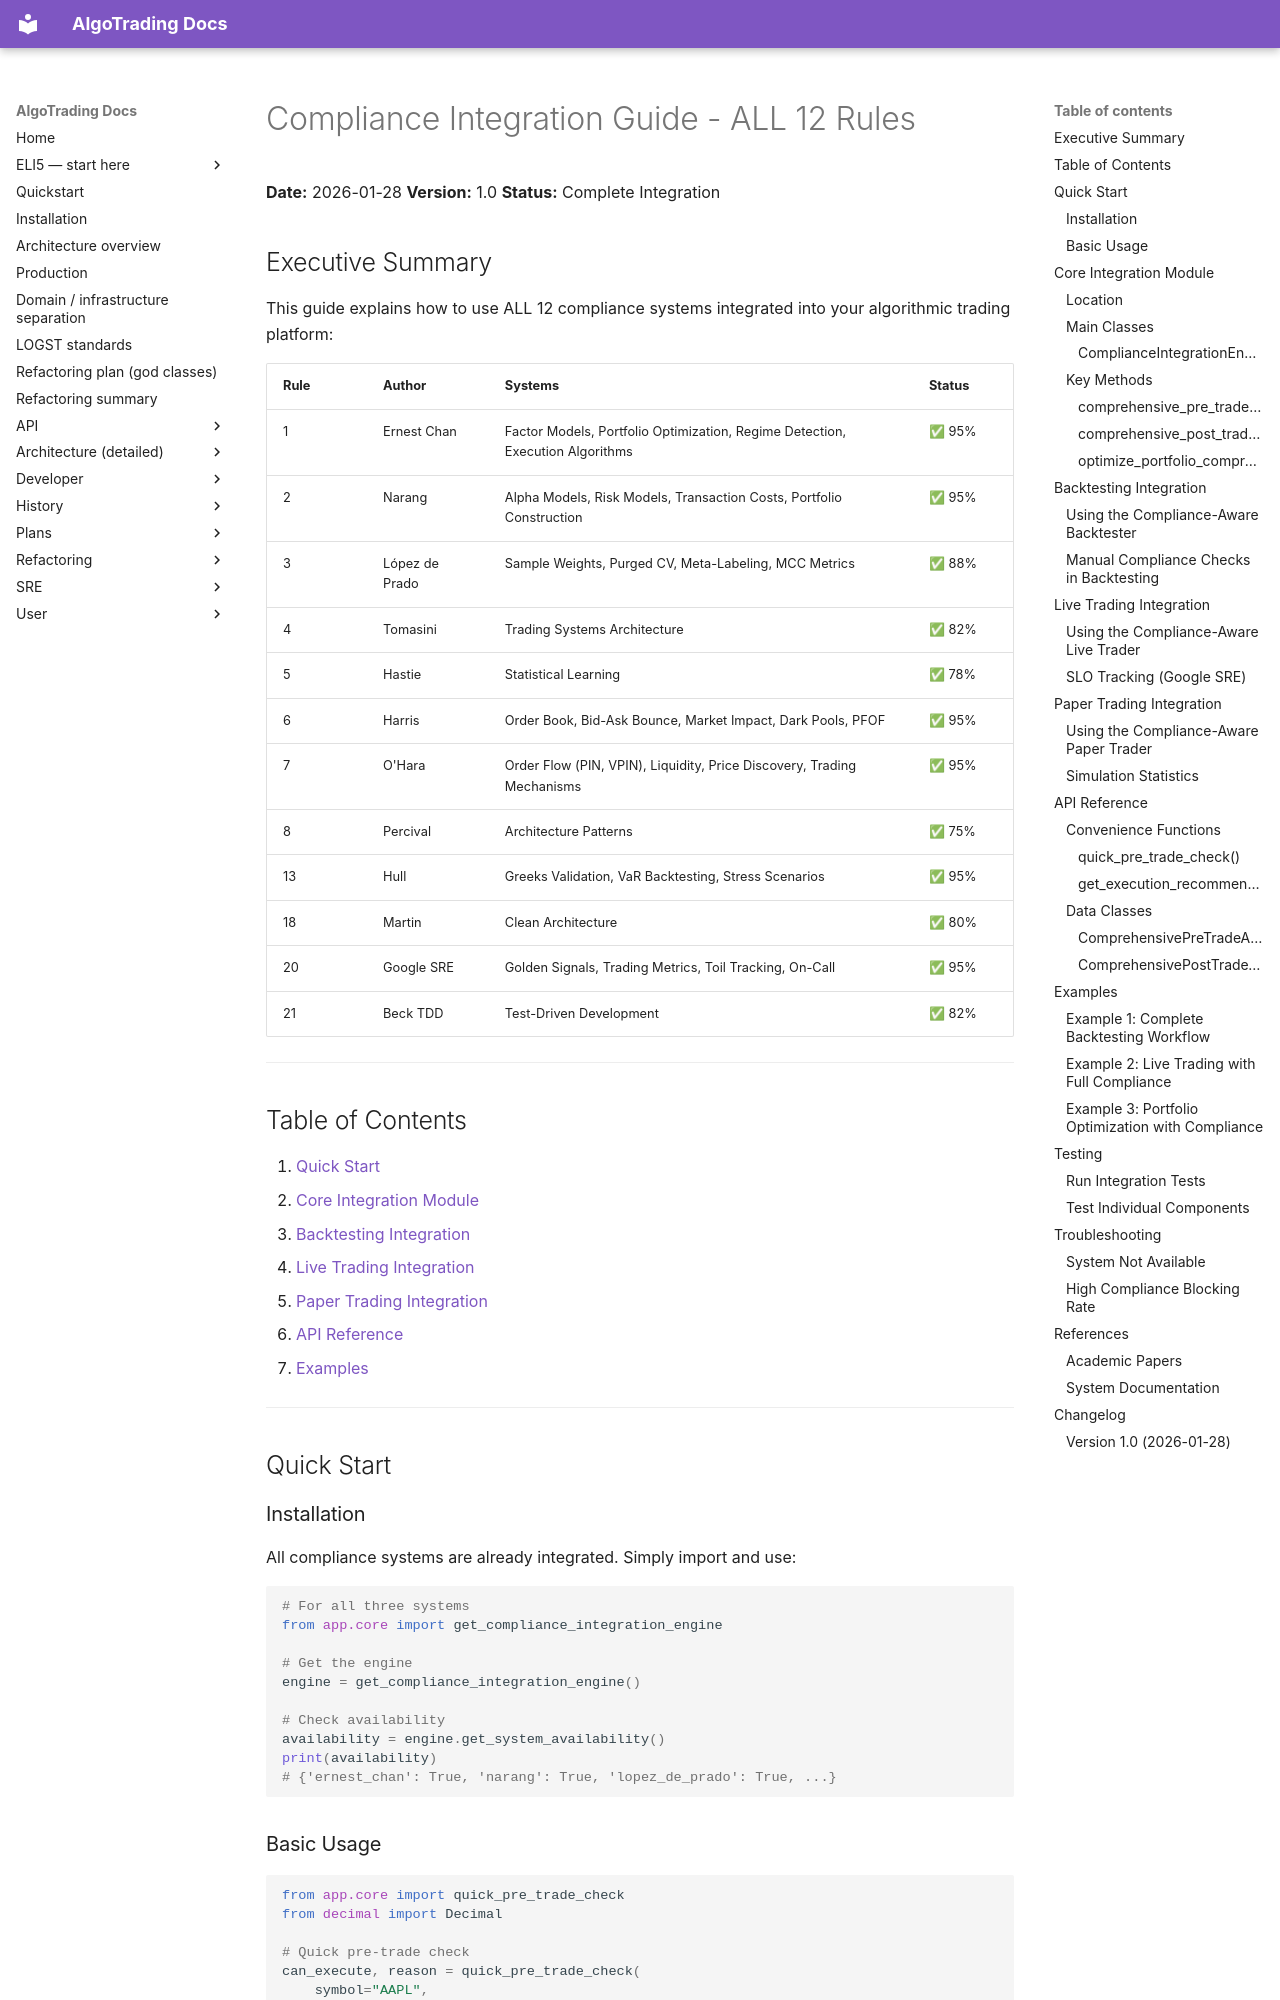

repository: KepaCantero/robotTrading · page: COMPLIANCE_INTEGRATION_GUIDE/index.html · generator: mkdocs

# Compliance Integration Guide - ALL 12 Rules

**Date:** 2026-01-28
**Version:** 1.0
**Status:** Complete Integration

## Executive Summary

This guide explains how to use ALL 12 compliance systems integrated into your algorithmic trading platform:

| Rule | Author | Systems | Status |
|------|--------|---------|--------|
| 1 | Ernest Chan | Factor Models, Portfolio Optimization, Regime Detection, Execution Algorithms | ✅ 95% |
| 2 | Narang | Alpha Models, Risk Models, Transaction Costs, Portfolio Construction | ✅ 95% |
| 3 | López de Prado | Sample Weights, Purged CV, Meta-Labeling, MCC Metrics | ✅ 88% |
| 4 | Tomasini | Trading Systems Architecture | ✅ 82% |
| 5 | Hastie | Statistical Learning | ✅ 78% |
| 6 | Harris | Order Book, Bid-Ask Bounce, Market Impact, Dark Pools, PFOF | ✅ 95% |
| 7 | O'Hara | Order Flow (PIN, VPIN), Liquidity, Price Discovery, Trading Mechanisms | ✅ 95% |
| 8 | Percival | Architecture Patterns | ✅ 75% |
| 13 | Hull | Greeks Validation, VaR Backtesting, Stress Scenarios | ✅ 95% |
| 18 | Martin | Clean Architecture | ✅ 80% |
| 20 | Google SRE | Golden Signals, Trading Metrics, Toil Tracking, On-Call | ✅ 95% |
| 21 | Beck TDD | Test-Driven Development | ✅ 82% |

---

## Table of Contents

1. [Quick Start](#quick-start)
2. [Core Integration Module](#core-integration-module)
3. [Backtesting Integration](#backtesting-integration)
4. [Live Trading Integration](#live-trading-integration)
5. [Paper Trading Integration](#paper-trading-integration)
6. [API Reference](#api-reference)
7. [Examples](#examples)

---

## Quick Start

### Installation

All compliance systems are already integrated. Simply import and use:

```python
# For all three systems
from app.core import get_compliance_integration_engine

# Get the engine
engine = get_compliance_integration_engine()

# Check availability
availability = engine.get_system_availability()
print(availability)
# {'ernest_chan': True, 'narang': True, 'lopez_de_prado': True, ...}
```

### Basic Usage

```python
from app.core import quick_pre_trade_check
from decimal import Decimal

# Quick pre-trade check
can_execute, reason = quick_pre_trade_check(
    symbol="AAPL",
    side="BUY",
    quantity=Decimal("100"),
    price=Decimal("150.00"),
    price_history=price_df,  # Optional
)

if can_execute:
    print("Order approved")
else:
    print(f"Order blocked: {reason}")
```

---

## Core Integration Module

### Location
`app/core/compliance_integration.py`
